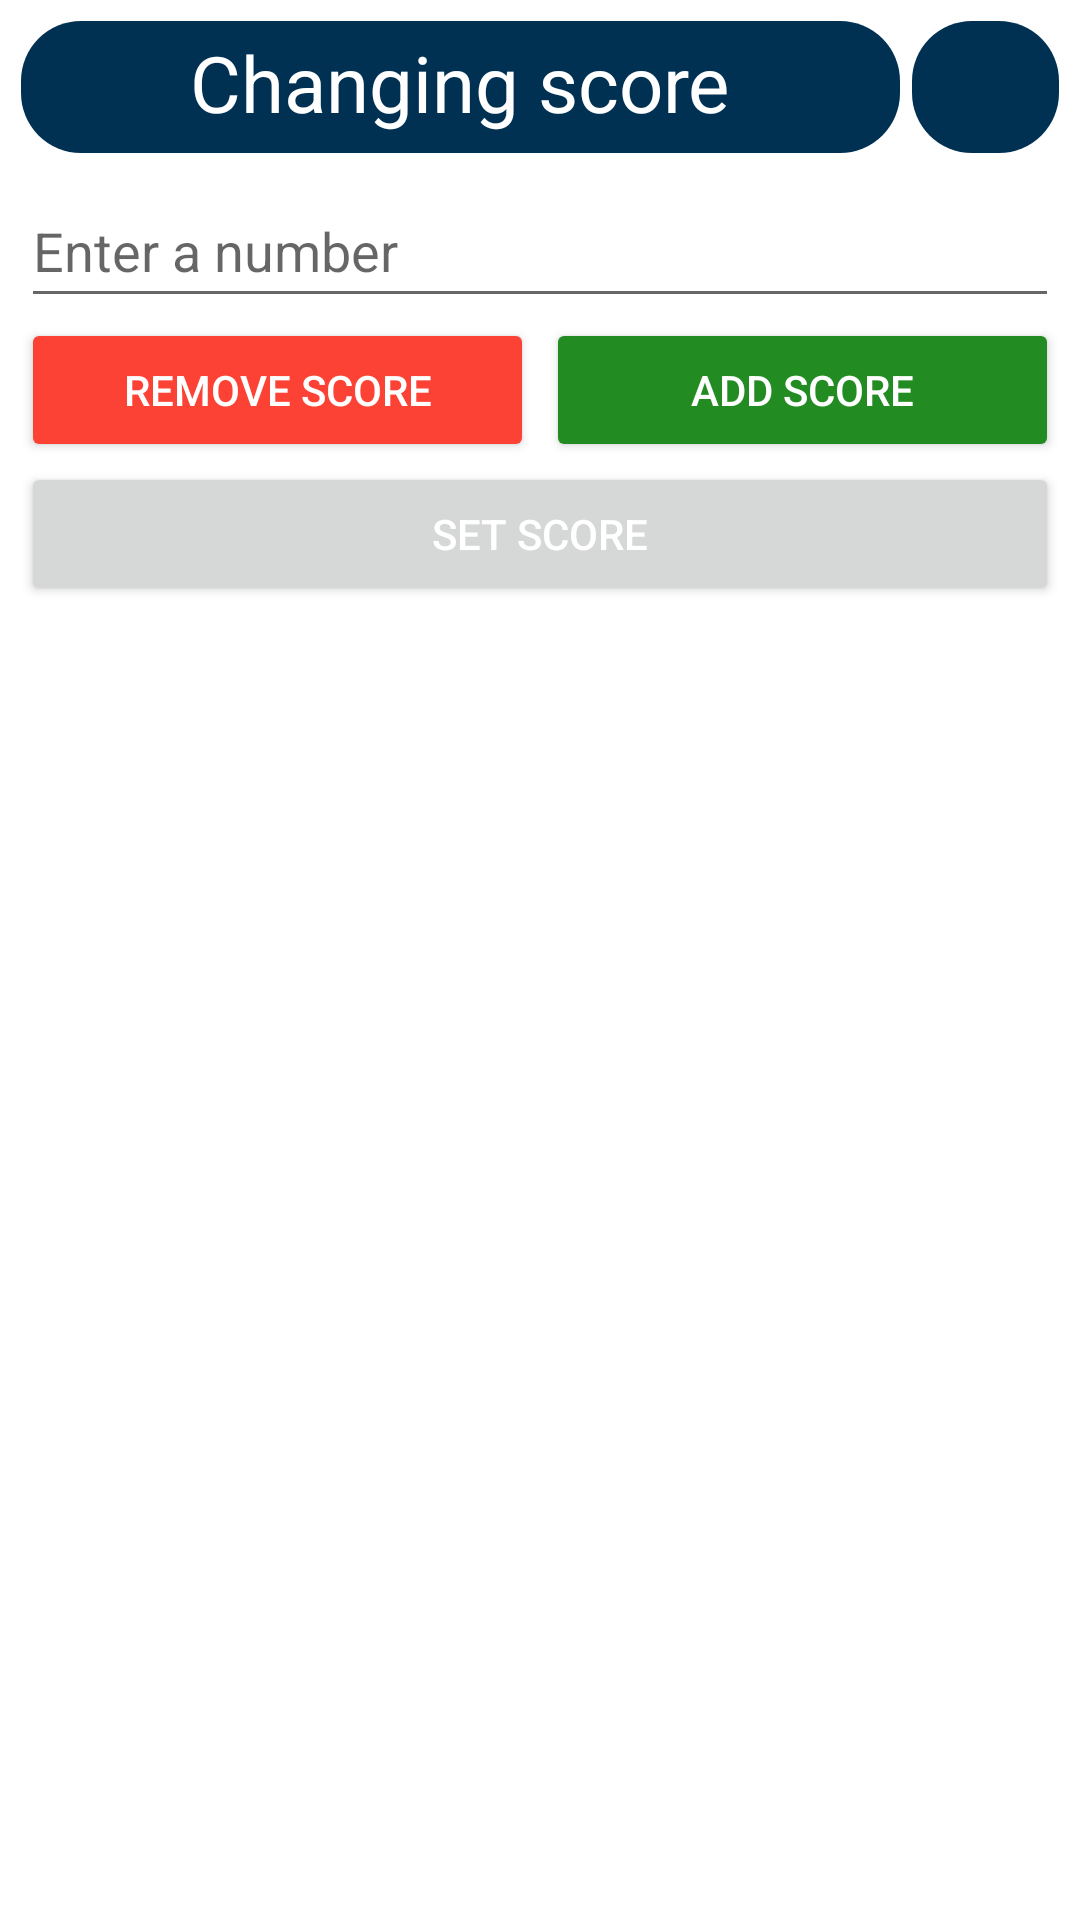

Here is an Android app screen rendered from its layout file. Give the layout XML and the strings, colors and styles it references.
<!-- AndroidManifest.xml: application theme Theme.blue -->
<!-- res/layout/set_score_dialog.xml -->
<?xml version="1.0" encoding="utf-8"?>
<LinearLayout xmlns:android="http://schemas.android.com/apk/res/android"
    xmlns:tools="http://schemas.android.com/tools"
    android:layout_width="match_parent"
    android:layout_height="match_parent"
    android:orientation="vertical"
    xmlns:app="http://schemas.android.com/apk/res-auto">
        <LinearLayout
            android:layout_width="match_parent"
            android:layout_height="wrap_content"
            android:orientation="horizontal">
            <LinearLayout
                android:backgroundTint="?colorPrimary"
                android:layout_width="0dp"
                android:layout_weight="6"
                android:layout_marginStart="7dp"
                android:layout_marginVertical="7dp"
                android:layout_marginEnd="2dp"
                android:orientation="vertical"
                android:background="@drawable/container_style"
                android:layout_height="wrap_content">
                <TextView
                    android:layout_width="wrap_content"
                    android:layout_height="wrap_content"
                    android:text="@string/change_score"
                    android:textSize="26sp"
                    android:textColor="@color/white"
                    android:layout_gravity="center" />
            </LinearLayout>

            <ImageButton
                android:backgroundTint="?colorPrimary"
                android:id="@+id/close_bt"
                android:layout_width="0dp"
                android:layout_height="match_parent"
                android:layout_marginEnd="7dp"
                android:layout_marginVertical="7dp"
                android:layout_marginStart="2dp"
                android:layout_weight="1"
                android:background="@drawable/container_style"
                android:importantForAccessibility="no"
                android:src="@drawable/ic_close"
                app:tint="@color/red"
                tools:ignore="SpeakableTextPresentCheck" />
        </LinearLayout>
        <EditText
            android:importantForAutofill="no"
            android:inputType="number"
            android:id="@+id/score_edit_text"
            android:layout_width="match_parent"
            android:layout_height="wrap_content"
            android:minHeight="48dp"
            android:hint="@string/number_hint"
            android:layout_marginHorizontal="7dp"/>
            <LinearLayout
                android:layout_marginHorizontal="7dp"
                android:layout_width="match_parent"
                android:layout_height="wrap_content"
                android:orientation="horizontal">
                <Button
                    android:id="@+id/remove_bt"
                    android:backgroundTint="@color/red_variant"
                    android:layout_width="0dp"
                    android:layout_height="match_parent"
                    android:textColor="@color/white"
                    android:layout_weight="1"
                    android:layout_marginEnd="2dp"
                    android:text="@string/remove"/>
                <Button
                    android:backgroundTint="@color/green_1"
                    android:id="@+id/add_bt"
                    android:layout_marginStart="2dp"
                    android:layout_width="0dp"
                    android:textColor="@color/white"
                    android:layout_height="match_parent"
                    android:layout_weight="1"
                    android:text="@string/add"/>
            </LinearLayout>
        <Button
            android:id="@+id/set_bt"
            android:textColor="@color/white"
            android:layout_width="match_parent"
            android:layout_height="wrap_content"
            android:layout_marginHorizontal="7dp"
            android:text="@string/set_score"/>
</LinearLayout>
<!-- resources referenced by this layout -->
<resources>
  <color name="green_1">#228B22</color>
  <color name="red">#CC0605</color>
  <color name="red_variant">#fc4235</color>
  <color name="white">#FFFFFFFF</color>
  <!-- drawable container_style (drawable) -->
  <?xml version="1.0" encoding="utf-8"?>
  <shape xmlns:android="http://schemas.android.com/apk/res/android">
      <solid android:color="?attr/containerBackgroundColor" />
      <corners android:radius="20dp" />
      <padding
          android:left="7dp"
          android:top="3dp"
          android:right="7dp"
          android:bottom="6dp" />
  </shape>
  <string name="add">Add score</string>
  <string name="change_score">Changing score</string>
  <string name="number_hint">Enter a number</string>
  <string name="remove">Remove score</string>
  <string name="set_score">Set score</string>
  <style name="Theme.blue" parent="Theme.MaterialComponents.DayNight.NoActionBar">
          <item name="colorPrimary">@color/blue</item>
          <item name="android:statusBarColor">?attr/colorPrimary</item>
  
          <item name="android:windowBackground">?android:attr/colorBackground</item>
          <item name="android:windowIsTranslucent">false</item>
          <item name="android:windowIsFloating">false</item>
  
          <item name="containerBackgroundColor">@color/blue_light</item>
          <item name="dividerColor">?attr/colorPrimary</item>
          <item name="progressBarBackgroundColor">@color/blue_progress</item>
  
          <item name="android:windowActivityTransitions">true</item>
          <item name="android:windowAllowEnterTransitionOverlap">true</item>
          <item name="android:windowAllowReturnTransitionOverlap">true</item>
  
          <item name="android:windowDrawsSystemBarBackgrounds">true</item>
      </style>
  <color name="blue">#003153</color>
  <color name="blue_light">#dae6f5</color>
  <color name="blue_progress">#9ca8b8</color>
</resources>
